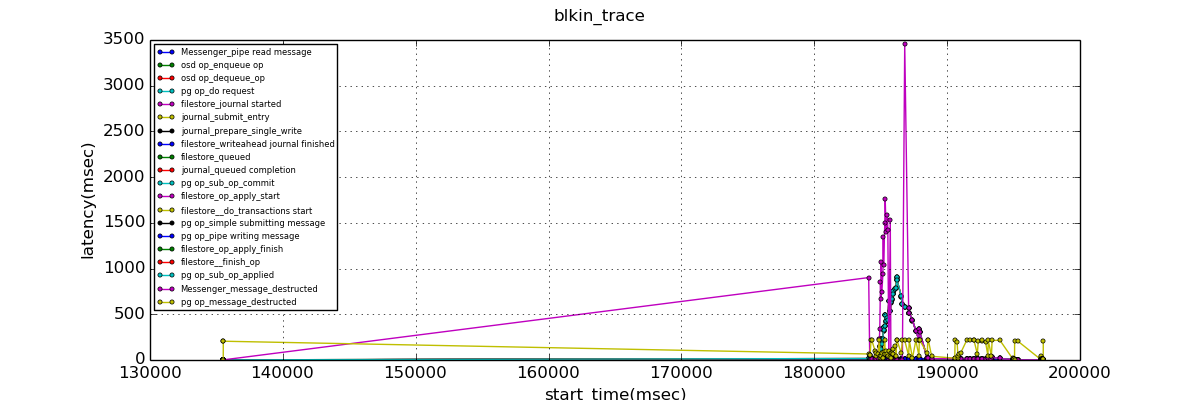

The table this chart was drawn from, first rows:
start_time, Messenger_pipe read message, osd op_enqueue op, osd op_dequeue_op, pg op_do request, filestore_journal started, journal_submit_entry, journal_prepare_single_write, filestore_writeahead journal finished, filestore_queued, journal_queued completion, pg op_sub_op_commit, filestore_op_apply_start, filestore__do_transactions start, pg op_simple submitting message, pg op_pipe writing message, filestore_op_apply_finish, filestore__finish_op, pg op_sub_op_applied, Messenger_message_destructed, pg op_message_destructed
135513, 0.002, 0.040, 0.153, 0.157, 0.389, 0.407, 0.478, 0.863, 0.867, 0.887, 0.936, 0.942, 0.944, 0.959, 0.988, 1.435, 1.460, 1.504, 1.562, 2.305
135516, 0.003, 0.040, 0.144, 0.147, 0.586, 0.604, 0.662, 0.871, 0.875, 0.885, 0.916, 0.943, 0.945, 0.937, 0.978, 1.181, 1.199, 1.234, 1.268, 206.8
135521, 0.004, 0.085, 0.162, 0.165, 0.327, 0.343, 0.401, 0.719, 0.722, 0.717, 0.764, 0.731, 0.732, 0.785, 0.830, 1.359, 1.363, 1.428, 1.461, 205.4
184095, 0.009, 0.123, 0.231, 0.234, 0.408, 0.426, 1.016, 12.67, 12.68, 12.67, 12.76, 12.74, 12.74, 12.79, 12.82, 16.5, 16.51, 16.58, 901.6, 65.86
184170, 0.006, 0.118, 0.251, 0.255, 0.459, 0.477, 0.928, 11.94, 11.95, 11.98, 12, 12, 12.01, 12.04, 12.11, 15.77, 15.78, 15.87, 50.18, 53.16
184204, 0.008, 0.134, 0.238, 0.242, 0.421, 0.440, 0.964, 12.01, 12.01, 12.04, 12.07, 12.07, 12.07, 12.11, 12.14, 15.94, 15.99, 16.1, 48.01, 58.61
184272, 0.008, 0.145, 0.239, 0.243, 0.416, 0.436, 0.977, 11.85, 11.86, 11.89, 11.93, 11.92, 11.92, 11.96, 11.99, 15.83, 15.83, 15.96, 16.01, 213.7
184331, 0.021, 0.143, 0.238, 0.242, 0.419, 0.436, 0.915, 12.03, 12.04, 12.07, 12.11, 12.09, 12.11, 12.14, 12.16, 15.36, 15.41, 15.53, 15.59, 214.4
184580, 0.005, 0.079, 0.171, 0.173, 0.277, 0.286, 0.536, 12.14, 12.15, 12.16, 12.21, 12.21, 12.21, 12.26, 12.29, 15.75, 15.8, 15.91, 15.99, 99.29
184609, 0.008, 0.114, 0.237, 0.241, 0.415, 0.435, 1.009, 12.72, 12.73, 12.72, 12.84, 12.79, 12.8, 12.89, 12.96, 16.76, 16.77, 16.89, 16.93, 45.17
184661, 0.008, 0.122, 0.253, 0.258, 0.531, 0.554, 1.024, 12.23, 12.23, 12.22, 12.29, 12.25, 12.26, 12.32, 12.39, 16.13, 16.14, 16.23, 16.29, 73.37
184779, 0.008, 0.131, 0.216, 0.220, 0.391, 0.410, 0.864, 12.44, 12.45, 12.45, 12.51, 12.47, 12.47, 12.54, 12.56, 16.33, 16.39, 16.49, 16.53, 64.73
184900, 0.006, 0.088, 0.214, 0.218, 0.395, 0.413, 0.951, 12.42, 12.43, 12.43, 12.46, 26.25, 26.26, 12.48, 12.55, 29.78, 29.79, 29.86, 231.9, 213.3
184928, 0.007, 0.105, 0.188, 0.192, 0.362, 0.380, 1.136, 12.73, 12.74, 12.71, 12.84, 64.38, 64.39, 12.87, 12.94, 68.26, 68.32, 68.43, 334, 41.59
184983, 0.005, 0.088, 0.169, 0.181, 0.299, 0.310, 0.567, 11.83, 11.84, 11.89, 11.9, 143.9, 143.9, 11.94, 12.02, 149.1, 149.1, 149.1, 849.3, 19.91
185009, 0.006, 0.100, 0.189, 0.193, 0.351, 0.368, 0.696, 11.7, 11.71, 11.73, 11.76, 117.5, 117.5, 11.78, 11.81, 121.9, 121.9, 121.9, 671.4, 19.05
185033, 0.006, 0.102, 0.163, 0.167, 0.304, 0.320, 0.650, 11.77, 11.78, 11.8, 11.84, 225.9, 225.9, 11.88, 11.91, 228.2, 228.2, 228.3, 1072, 46.31
185086, 0.007, 0.151, 0.238, 0.243, 0.421, 0.440, 0.936, 12.94, 12.94, 12.94, 13.01, 173.4, 173.4, 13.03, 13.06, 175.7, 175.7, 175.8, 745.9, 73.25
185164, 0.005, 0.081, 0.157, 0.159, 0.258, 0.267, 0.833, 16.5, 16.5, 16.49, 16.58, 228.5, 228.5, 16.6, 16.63, 230.8, 230.8, 230.9, 942.3, 23.81
185193, 0.004, 0.079, 0.149, 0.151, 0.292, 0.302, 0.552, 12.14, 12.15, 12.14, 12.24, 342, 342.1, 12.27, 12.31, 346.4, 346.4, 346.5, 1347, 19.04
185216, 0.005, 0.081, 0.179, 0.181, 0.340, 0.353, 0.575, 12.11, 12.11, 12.12, 12.18, 318.8, 318.8, 12.2, 12.23, 322.7, 322.7, 322.8, 1039, 88.5
185309, 0.019, 0.156, 0.202, 0.204, 0.319, 0.336, 0.589, 11.87, 11.87, 11.89, 11.95, 367.2, 367.2, 11.97, 12.01, 370.8, 370.8, 370.8, 1503, 215.6
185337, 0.006, 0.104, 0.164, 0.167, 0.290, 0.304, 0.835, 12.14, 12.15, 12.16, 12.17, 488.4, 488.4, 12.19, 12.21, 494.2, 494.2, 494.2, 1760, 64.86
185407, 0.004, 0.079, 0.143, 0.145, 0.238, 0.247, 0.499, 11.78, 11.79, 11.8, 11.85, 418.4, 418.4, 11.87, 11.89, 424.2, 424.2, 424.3, 1405, 93.85
185509, 0.008, 0.122, 0.207, 0.211, 0.387, 0.407, 0.948, 13.28, 13.29, 13.27, 13.36, 459.4, 459.4, 13.4, 13.44, 464.4, 464.4, 464.5, 1589, 64.24
185536, 0.011, 0.200, 0.341, 0.346, 0.527, 0.547, 1.526, 15.01, 15.01, 15.01, 15.1, 432.8, 432.8, 15.13, 15.17, 436.8, 436.8, 436.9, 1419, 40.83
185611, 0.006, 0.104, 0.197, 0.201, 0.344, 0.357, 0.737, 13.23, 13.23, 13.22, 13.32, 640, 640, 13.34, 13.37, 643.3, 643.3, 643.4, NULL, 100
185720, 0.007, 0.101, 0.221, 0.225, 0.374, 0.390, 0.835, 12.43, 12.44, 12.43, 12.5, 531.8, 531.8, 12.54, 12.58, 535.2, 535.3, 535.3, 1527, 34.19
185767, 0.007, 0.111, 0.242, 0.246, 0.440, 0.458, 1.027, 14.21, 14.22, 14.2, 14.29, 626, 626, 14.33, 14.4, 629.5, 629.5, 629.6, NULL, 21.67
185795, 0.007, 0.116, 0.236, 0.241, 0.476, 0.498, 1.007, 14.09, 14.09, 14.09, 14.15, 739.8, 739.8, 14.19, 14.26, 743.8, 743.8, 743.9, NULL, 73.91
185875, 0.007, 0.116, 0.210, 0.214, 0.390, 0.408, 0.975, 12.86, 12.87, 12.88, 12.97, 660.2, 660.2, 13, 13.04, 664.5, 664.5, 664.6, NULL, 75.8
185930, 0.008, 0.127, 0.217, 0.221, 0.436, 0.461, 0.928, 12.68, 12.69, 12.71, 12.78, 746.5, 746.5, 12.82, 12.85, 749.2, 749.2, 749.3, NULL, 64.53
185957, 0.009, 0.132, 0.260, 0.264, 0.448, 0.466, 0.976, 13.93, 13.94, 13.94, 14.01, 719.5, 719.5, 14.04, 14.13, 722.3, 722.3, 722.4, NULL, 124.1
186038, 0.008, 0.142, 0.233, 0.238, 0.424, 0.440, 0.994, 12.75, 12.76, 12.75, 12.83, 771.7, 771.7, 12.86, 12.93, 774.1, 774.1, 774.2, NULL, 148.5
186165, 0.008, 0.115, 0.247, 0.252, 0.424, 0.443, 0.995, 12.97, 12.97, 12.97, 13.05, 786.1, 786.2, 13.09, 13.16, 789.7, 789.7, 789.8, NULL, 48.69
186194, 0.008, 0.112, 0.243, 0.247, 0.418, 0.437, 0.913, 12.74, 12.74, 12.72, 12.81, 900, 900, 12.85, 12.92, 903.9, 903.9, 904, NULL, 215.2
186220, 0.008, 0.154, 0.279, 0.284, 0.453, 0.471, 1.025, 14.34, 14.35, 14.36, 14.41, 874.2, 874.2, 14.45, 14.52, 878.1, 878.1, 878.2, NULL, 217.5
186551, 0.007, 0.139, 0.269, 0.273, 0.442, 0.460, 0.990, 13.09, 13.1, 13.11, 13.2, 693.1, 693.1, 13.23, 13.31, 695.4, 695.4, 695.6, NULL, 74.49
186630, 0.006, 0.114, 0.172, 0.175, 0.287, 0.305, 0.668, 12.32, 12.33, 12.32, 12.39, 613.4, 613.4, 12.42, 12.44, 615.7, 615.7, 615.8, NULL, 214
186807, 0.005, 0.094, 0.138, 0.140, 0.227, 0.236, 0.503, 11.91, 11.92, 11.9, 11.98, 579, 579, 12.01, 12.08, 582.7, 582.7, 582.8, 3455, 214.3
187100, 0.006, 0.092, 0.199, 0.211, 0.315, 0.325, 0.754, 12.58, 12.58, 12.58, 12.64, 568.9, 569, 12.66, 12.73, 572.9, 573, 573.1, 573.2, 48.73
187155, 0.007, 0.119, 0.254, 0.257, 0.407, 0.422, 0.903, 13, 13.01, 13, 13.12, 514, 514, 13.17, 13.24, 518.1, 518.2, 518.3, 518.3, 214
187389, 0.010, 0.136, 0.227, 0.231, 0.398, 0.419, 1.140, 13.14, 13.15, 13.17, 13.24, 430.3, 430.3, 13.27, 13.34, 434.3, 434.3, 434.4, 434.5, 19.93
187643, 0.008, 0.136, 0.261, 0.266, 0.474, 0.495, 1.047, 13.06, 13.08, 13.09, 13.18, 317.6, 317.6, 13.21, 13.29, 321.1, 321.1, 321.2, 321.2, 214.1
187877, 0.009, 0.125, 0.260, 0.265, 0.434, 0.452, 1.019, 13.52, 13.52, 13.52, 13.59, 217.3, 217.3, 13.65, 13.69, 221.3, 221.3, 221.4, 221.5, 47.34
187905, 0.005, 0.070, 0.118, 0.120, 0.277, 0.297, 0.555, 12.25, 12.25, 12.26, 12.29, 331.1, 331.1, 12.31, 12.33, 335, 335, 335.1, 335.2, 216.2
187929, 0.012, 0.103, 0.275, 0.281, 0.503, 0.525, 1.060, 12.77, 12.78, 12.77, 12.91, 306.8, 306.8, 12.94, 12.98, 311, 311, 311.1, 311.1, 215.9
188512, 0.008, 0.137, 0.275, 0.279, 0.447, 0.465, 0.918, 12.34, 12.35, 12.33, 12.4, 12.37, 12.38, 12.43, 12.49, 16.29, 16.34, 16.44, 16.52, 72.69
188540, 0.007, 0.136, 0.274, 0.279, 0.443, 0.461, 1.041, 12.72, 12.72, 12.72, 12.83, 12.76, 12.76, 12.86, 12.91, 16.68, 16.69, 16.81, 16.87, 217.2
188591, 0.007, 0.111, 0.232, 0.236, 0.409, 0.423, 0.873, 12.54, 12.55, 12.52, 12.61, 12.58, 12.58, 12.63, 12.71, 16.44, 16.45, 16.54, 16.59, 213.9
188834, 0.005, 0.079, 0.157, 0.160, 0.285, 0.295, 0.563, 11.3, 11.32, 11.34, 11.43, 11.34, 11.35, 11.46, 11.48, 13.81, 13.82, 13.92, 13.98, 40.31
190573, 0.008, 0.139, 0.276, 0.280, 0.457, 0.475, 0.894, 11.64, 11.65, 11.64, 11.68, 11.69, 11.7, 11.7, 11.74, 15.31, 15.36, 15.47, 15.53, 20.12
190598, 0.006, 0.117, 0.244, 0.283, 0.451, 0.470, 0.924, 12.21, 12.23, 12.2, 12.32, 12.28, 12.28, 12.36, 12.47, 15.87, 15.88, 16, 16.03, 214.7
190751, 0.008, 0.120, 0.240, 0.244, 0.436, 0.456, 0.995, 11.99, 11.99, 11.99, 12.1, 12.01, 12.01, 12.13, 12.17, 15.35, 15.38, 15.49, 15.54, 196.2
190823, 0.008, 0.106, 0.194, 0.198, 0.372, 0.391, 0.852, 11.65, 11.66, 11.65, 11.74, 11.69, 11.69, 11.78, 11.85, 15.36, 15.37, 15.48, 15.53, 21.62
190851, 0.008, 0.119, 0.252, 0.256, 0.420, 0.438, 0.733, 14.64, 14.64, 14.64, 14.73, 14.71, 14.71, 14.77, 14.82, 18.33, 18.4, 18.51, 18.55, 48
190904, 0.004, 0.098, 0.197, 0.199, 0.338, 0.347, 0.625, 10.84, 10.84, 10.84, 10.91, 10.9, 10.9, 10.94, 10.99, 14.23, 14.24, 14.38, 14.46, 64.81
191031, 0.013, 0.110, 0.155, 0.158, 0.250, 0.259, 0.502, 10.95, 10.95, 10.94, 11, 10.96, 10.96, 11.02, 11.04, 13.33, 13.34, 13.48, 13.55, 80.59
191467, 0.005, 0.079, 0.181, 0.199, 0.327, 0.338, 0.565, 10.92, 10.93, 10.92, 11, 10.95, 10.96, 11.03, 11.09, 13.81, 13.85, 13.97, 14.04, 213.9
191750, 0.006, 0.077, 0.127, 0.130, 0.242, 0.253, 0.501, 11.43, 11.43, 11.41, 11.48, 11.45, 11.46, 11.52, 11.59, 14.39, 14.4, 14.44, 14.49, 215
... 81 more rows
